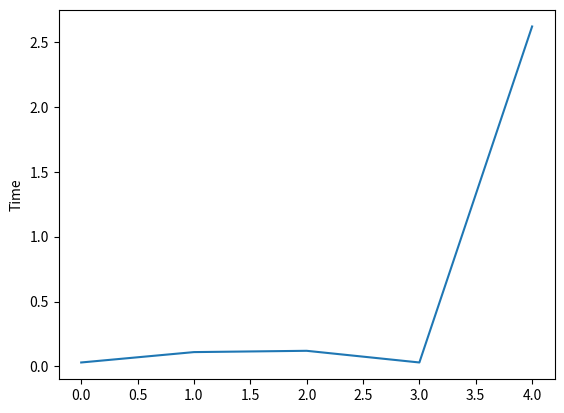

Recreate this plot in Python.
# -*- coding: utf-8 -*-
"""
Created on Mon Dec 28 11:37:53 2020

[redacted]
"""

import random

def generate_chefs(no_chefs):
    
    random.seed()
    
    chefs = []
    
    for i in range(no_chefs):
        chefs.append(random.randint(500, 10000))
        
    return chefs

def generate_meals(no_meals):
    
    random.seed()
    
    meals = []
    
    for i in range(no_meals):
        meals.append(random.randint(200, 1500))
        meals.append(random.randint(1, 6))
        
    return meals


def generate_chef_meals(no_chefs, no_meals):
    
    random.seed()
    
    chef_meals = []
    
    for i in range(no_chefs):
        for i in range(no_meals):
            chef_meals.append(random.choice([0, 0, 0, 0, 0, 0, 0, 0, 0, 0, 1, 1, 1, 1]))
            
    return chef_meals


def list_to_string(lst, size_to_split):
    
    string = "["
    
    for i in range(len(lst)):
        string += str(lst[i])
        if (i != len(lst)-1):
            string += ", "
        if (size_to_split != 1 and i != len(lst) - 1 and (i+1) % size_to_split == 0):
            string += "\n"
    
    return string + "]"

def display_output(chefs, meals, chef_meals):
    chefs_str = list_to_string(chefs, 1)
    meals_str = list_to_string(meals, 2)
    chef_meals_str = list_to_string(chef_meals, len(meals) / 2)
    
    print("Chefs: ")
    print(chefs_str)
    print()
    print("Meals: ")
    print(meals_str)
    print()
    print("Chef Meals: ")
    print(chef_meals_str)

def generate(no_chefs, no_meals):
    chefs = generate_chefs(no_chefs)
    meals = generate_meals(no_meals)
    chef_meals = generate_chef_meals(no_chefs, no_meals)

    display_output(chefs, meals, chef_meals)
    

#generate(25, 10)

import matplotlib.pyplot as plt

plt.plot([0.03, 0.11, 0.12, 0.03, 2.62])
plt.ylabel('Time')
plt.show()
    
    
    